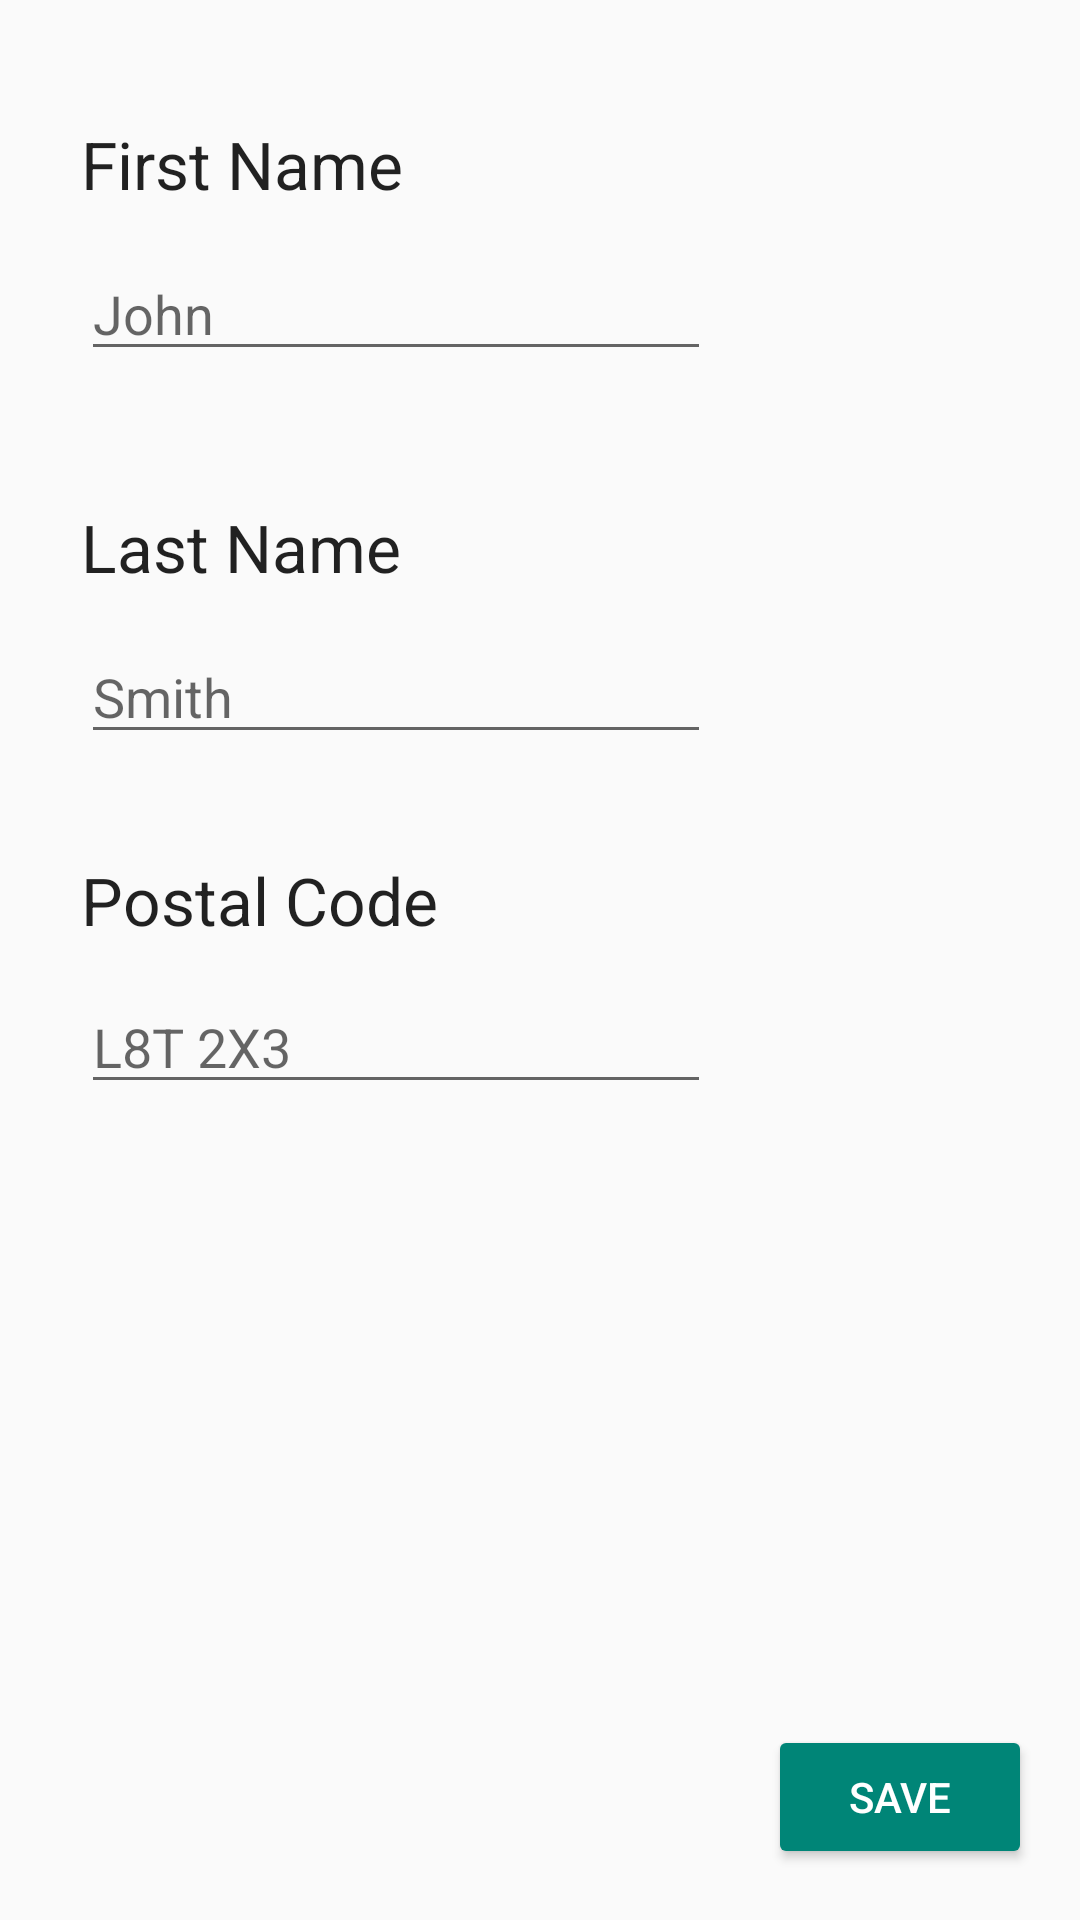

This screen was rendered from an Android layout file. Write that file and the resources it references.
<!-- AndroidManifest.xml: application theme Theme.AppCompat.Light.NoActionBar -->
<!-- res/layout/activity_user_profile_edit.xml -->
<?xml version="1.0" encoding="utf-8"?>
<RelativeLayout
    xmlns:android="http://schemas.android.com/apk/res/android"
    android:layout_width="match_parent"
    android:layout_height="match_parent">


    <Button
        android:id="@+id/savebtn"
        style="@style/Widget.AppCompat.Button.Colored"
        android:layout_width="wrap_content"
        android:layout_height="wrap_content"
        android:layout_alignParentBottom="true"
        android:layout_alignParentEnd="true"
        android:layout_marginBottom="17dp"
        android:layout_marginEnd="16dp"
        android:text="SAVE" />

    <TextView
        android:id="@+id/fnamelbl"
        android:layout_width="wrap_content"
        android:layout_height="wrap_content"
        android:layout_alignParentStart="true"
        android:layout_alignParentTop="true"
        android:layout_marginStart="27dp"
        android:layout_marginTop="40dp"
        android:text="First Name"
        android:textAppearance="@style/TextAppearance.AppCompat.Large" />

    <EditText
        android:id="@+id/fnametxt"
        android:layout_width="wrap_content"
        android:layout_height="wrap_content"
        android:layout_alignStart="@+id/fnamelbl"
        android:layout_below="@+id/fnamelbl"
        android:layout_marginTop="13dp"
        android:ems="10"
        android:hint="John"
        android:inputType="textPersonName" />

    <TextView
        android:id="@+id/lnamelbl"
        android:layout_width="wrap_content"
        android:layout_height="wrap_content"
        android:layout_alignStart="@+id/fnametxt"
        android:layout_below="@+id/fnametxt"
        android:layout_marginTop="44dp"
        android:text="Last Name"
        android:textAppearance="@style/TextAppearance.AppCompat.Large" />

    <EditText
        android:id="@+id/lnametxt"
        android:layout_width="wrap_content"
        android:layout_height="wrap_content"
        android:layout_alignStart="@+id/lnamelbl"
        android:layout_below="@+id/lnamelbl"
        android:layout_marginTop="13dp"
        android:ems="10"
        android:hint="Smith"
        android:inputType="textPersonName" />

    <TextView
        android:id="@+id/pclbl"
        android:layout_width="wrap_content"
        android:layout_height="wrap_content"
        android:layout_alignStart="@+id/lnametxt"
        android:layout_below="@+id/lnametxt"
        android:layout_marginTop="34dp"
        android:text="Postal Code"
        android:textAppearance="@style/TextAppearance.AppCompat.Large" />

    <EditText
        android:id="@+id/pctxt"
        android:layout_width="wrap_content"
        android:layout_height="wrap_content"
        android:layout_alignStart="@+id/pclbl"
        android:layout_below="@+id/pclbl"
        android:layout_marginTop="12dp"
        android:ems="10"
        android:hint="L8T 2X3"
        android:inputType="textPersonName" />
</RelativeLayout>
<!-- resources referenced by this layout -->
<resources>

</resources>
